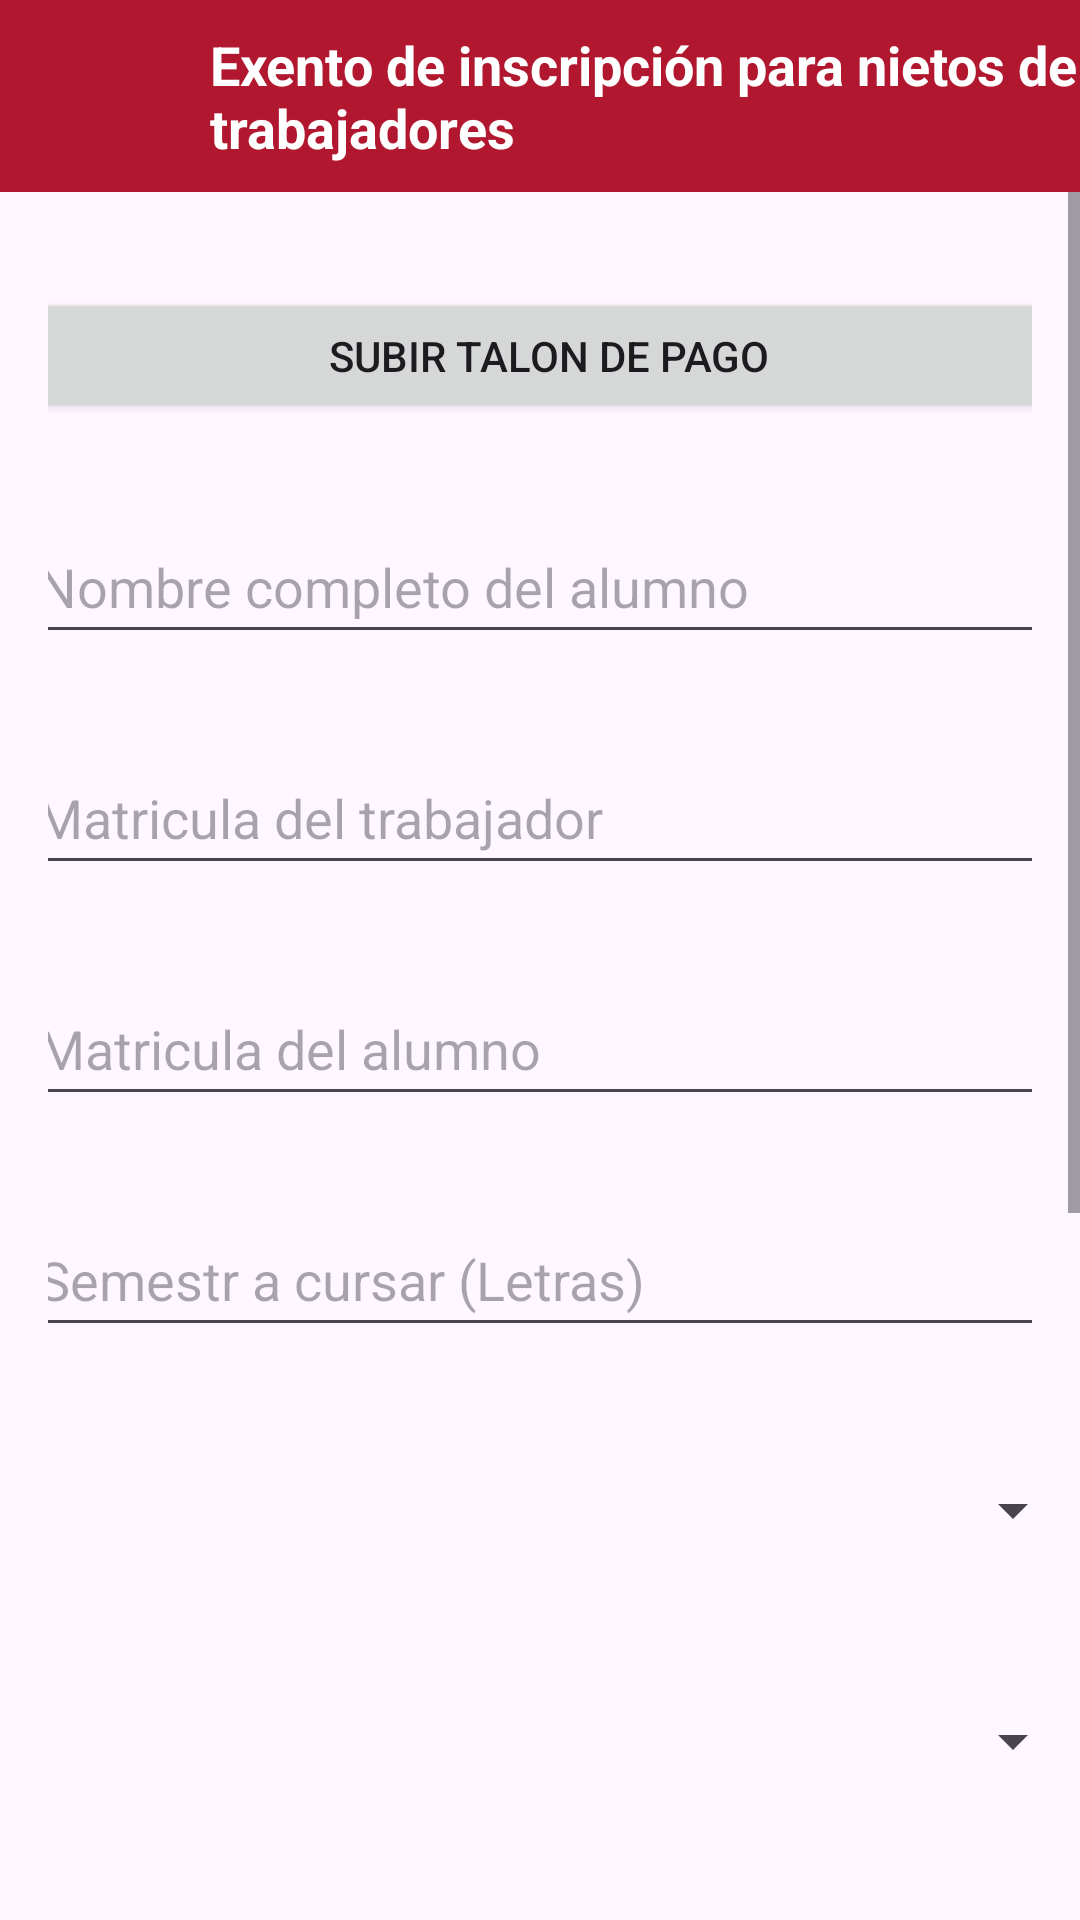

The Android layout XML behind this screen, and the referenced resources:
<!-- AndroidManifest.xml: application theme Theme.AdministrativoUJED -->
<!-- res/layout/activity_exentonieto.xml -->
<?xml version="1.0" encoding="utf-8"?>
<LinearLayout
    xmlns:android="http://schemas.android.com/apk/res/android"
    xmlns:app="http://schemas.android.com/apk/res-auto"
    xmlns:tools="http://schemas.android.com/tools"
    android:layout_width="match_parent"
    android:layout_height="match_parent"
    android:orientation="vertical"
    tools:context=".exentonieto">

    <androidx.appcompat.widget.Toolbar
        android:id="@+id/tolbar"
        style="@style/BottomNavigationTextStyle"
        android:layout_width="match_parent"
        android:layout_height="?attr/actionBarSize"
        android:background="@color/red"
        app:layout_constraintEnd_toEndOf="parent"
        app:layout_constraintStart_toStartOf="parent"
        app:layout_constraintTop_toTopOf="parent">

        <ImageButton
            android:id="@+id/btnBackexNieto"
            android:layout_width="54dp"
            android:layout_height="51dp"
            android:layout_marginStart="4dp"
            android:background="?attr/selectableItemBackgroundBorderless"
            android:src="@drawable/ic_back_foreground"
            app:layout_constraintBottom_toBottomOf="@+id/tolbar"
            app:layout_constraintStart_toStartOf="parent"
            app:layout_constraintTop_toTopOf="parent"
            app:layout_constraintVertical_bias="0.444" />
    <TextView
        android:id="@+id/toolbarTitle"
        android:layout_width="wrap_content"
        android:layout_height="wrap_content"
        android:text="Exento de inscripción para nietos de trabajadores"
        android:textColor="@android:color/white"
        android:textSize="18sp"
        android:textStyle="bold"/>
    </androidx.appcompat.widget.Toolbar>

    <ScrollView
        android:layout_width="match_parent"
        android:layout_height="match_parent">

        <androidx.constraintlayout.widget.ConstraintLayout
            android:layout_width="match_parent"
            android:layout_height="match_parent"
            android:padding="16dp">


            <Button
                android:id="@+id/btnTalon"
                android:layout_width="357dp"
                android:layout_height="45dp"
                android:layout_centerHorizontal="true"
                android:layout_marginTop="16dp"
                android:onClick="seleccionarArchivo"
                android:text="Subir talon de pago"
                app:layout_constraintEnd_toEndOf="parent"
                app:layout_constraintHorizontal_bias="0.407"
                app:layout_constraintStart_toStartOf="parent"
                app:layout_constraintTop_toTopOf="parent" />

            <EditText
                android:id="@+id/txt_NombreAlumno"
                android:layout_width="357dp"
                android:layout_height="45dp"
                android:layout_marginTop="32dp"
                android:ems="10"
                android:hint="Nombre completo del alumno"
                android:inputType="text"
                android:padding="8dp"
                app:layout_constraintEnd_toEndOf="parent"
                app:layout_constraintHorizontal_bias="0.407"
                app:layout_constraintStart_toStartOf="parent"
                app:layout_constraintTop_toBottomOf="@+id/btnTalon" />

            <EditText
                android:id="@+id/txt_matriculaTrabajador"
                android:layout_width="357dp"
                android:layout_height="45dp"
                android:layout_marginTop="32dp"
                android:ems="10"
                android:hint="Matricula del trabajador"
                android:inputType="number"
                android:padding="8dp"
                app:layout_constraintEnd_toEndOf="parent"
                app:layout_constraintHorizontal_bias="0.433"
                app:layout_constraintStart_toStartOf="parent"
                app:layout_constraintTop_toBottomOf="@+id/txt_NombreAlumno" />

            <EditText
                android:id="@+id/txt_matriculaAlunmo"
                android:layout_width="357dp"
                android:layout_height="45dp"
                android:layout_marginTop="32dp"
                android:ems="10"
                android:hint="Matricula del alumno"
                android:inputType="number"
                android:padding="8dp"
                app:layout_constraintEnd_toEndOf="parent"
                app:layout_constraintHorizontal_bias="0.407"
                app:layout_constraintStart_toStartOf="parent"
                app:layout_constraintTop_toBottomOf="@+id/txt_matriculaTrabajador" />

            <EditText
                android:id="@+id/txt_semestre"
                android:layout_width="357dp"
                android:layout_height="45dp"
                android:layout_marginTop="32dp"
                android:ems="10"
                android:hint="Semestr a cursar (Letras)"
                android:inputType="text"
                android:padding="8dp"
                app:layout_constraintEnd_toEndOf="parent"
                app:layout_constraintHorizontal_bias="0.407"
                app:layout_constraintStart_toStartOf="parent"
                app:layout_constraintTop_toBottomOf="@+id/txt_matriculaAlunmo" />


            <Spinner
                android:id="@+id/txtEscuelaN"
                android:layout_width="357dp"
                android:layout_height="45dp"
                android:layout_marginTop="32dp"
                android:ems="10"
                android:hint="Escuela o facultad"
                android:inputType="text"
                android:padding="8dp"
                app:layout_constraintEnd_toEndOf="parent"
                app:layout_constraintHorizontal_bias="0.407"
                app:layout_constraintStart_toStartOf="parent"
                app:layout_constraintTop_toBottomOf="@+id/txtEscolarizadoNieto" />

            <Spinner
                android:id="@+id/txtPeriodoNieto"
                android:layout_width="357dp"
                android:layout_height="45dp"
                android:layout_marginTop="32dp"
                android:ems="10"
                android:inputType="text"
                android:padding="8dp"
                app:layout_constraintEnd_toEndOf="parent"
                app:layout_constraintHorizontal_bias="0.407"
                app:layout_constraintStart_toStartOf="parent"
                app:layout_constraintTop_toBottomOf="@+id/txtEscuelaN" />

            <Spinner
                android:id="@+id/txtPresencialNieto"
                android:layout_width="357dp"
                android:layout_height="45dp"
                android:layout_marginTop="32dp"
                android:hint="Precencial o virtual"
                android:padding="8dp"
                app:layout_constraintEnd_toEndOf="parent"
                app:layout_constraintHorizontal_bias="0.407"
                app:layout_constraintStart_toStartOf="parent"
                app:layout_constraintTop_toBottomOf="@+id/txt_semestre" />

            <Spinner
                android:id="@+id/txtEscolarizadoNieto"
                android:layout_width="357dp"
                android:layout_height="45dp"
                android:layout_marginTop="32dp"
                android:hint="Escolarizado o semi escolarizado "
                android:padding="8dp"
                app:layout_constraintEnd_toEndOf="parent"
                app:layout_constraintHorizontal_bias="0.407"
                app:layout_constraintStart_toStartOf="parent"
                app:layout_constraintTop_toBottomOf="@+id/txtPresencialNieto" />

            <Button
                android:id="@+id/actaHijo"
                android:layout_width="357dp"
                android:layout_height="45dp"
                android:layout_centerHorizontal="true"
                android:layout_marginTop="32dp"
                android:onClick="seleccionarArchivo"
                android:text="Acta de nacimiento del hijo"
                app:layout_constraintEnd_toEndOf="parent"
                app:layout_constraintHorizontal_bias="0.407"
                app:layout_constraintStart_toStartOf="parent"
                app:layout_constraintTop_toBottomOf="@+id/txtPeriodoNieto" />

            <Button
                android:id="@+id/actaNieto"
                android:layout_width="357dp"
                android:layout_height="45dp"
                android:layout_centerHorizontal="true"
                android:layout_marginTop="32dp"
                android:onClick="seleccionarArchivo"
                android:text="Acta de nacimiento del nieto"
                app:layout_constraintEnd_toEndOf="parent"
                app:layout_constraintHorizontal_bias="0.407"
                app:layout_constraintStart_toStartOf="parent"
                app:layout_constraintTop_toBottomOf="@+id/actaHijo" />

            <Button
                android:id="@+id/btnExentoHijo"
                android:layout_width="wrap_content"
                android:layout_height="wrap_content"
                android:layout_marginTop="32dp"
                android:layout_marginBottom="32dp"
                android:backgroundTint="@color/green"
                android:text="Enviar datos"
                app:layout_constraintBottom_toBottomOf="parent"
                app:layout_constraintEnd_toEndOf="parent"
                app:layout_constraintHorizontal_bias="0.466"
                app:layout_constraintStart_toStartOf="parent"
                app:layout_constraintTop_toBottomOf="@+id/actaNieto"
                app:layout_constraintVertical_bias="1.0"
                app:rippleColor="@color/white" />

        </androidx.constraintlayout.widget.ConstraintLayout>
    </ScrollView>

</LinearLayout>
<!-- resources referenced by this layout -->
<resources>
  <color name="green">#0ACF83</color>
  <color name="red">#B11830</color>
  <color name="white">#FFFFFFFF</color>
  <style name="BottomNavigationTextStyle">
          <item name="android:backgroundTint">@color/red</item>
          <item name="itemTextColor">@color/white</item>
          <item name="android:textSize">12sp</item>
      </style>
  <style name="Theme.AdministrativoUJED" parent="Base.Theme.AdministrativoUJED" />
  <style name="Base.Theme.AdministrativoUJED" parent="Theme.Material3.DayNight.NoActionBar">
          
        <item name="colorPrimary">@color/red</item>
          <item name="itemIconTint">@color/white</item>
          <item name="itemTextColor">@color/white</item>
  
      </style>
</resources>
